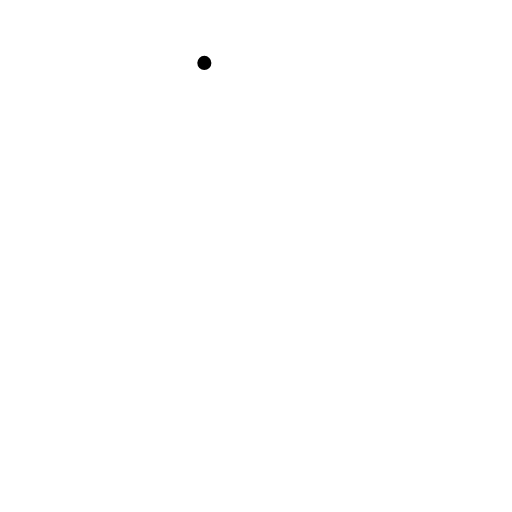
t = 0.00 s
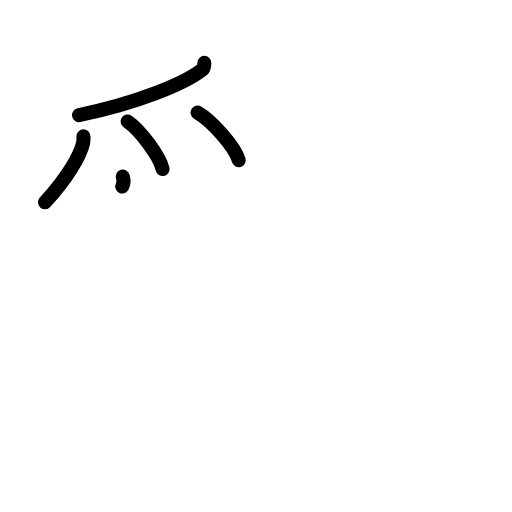
t = 4.19 s
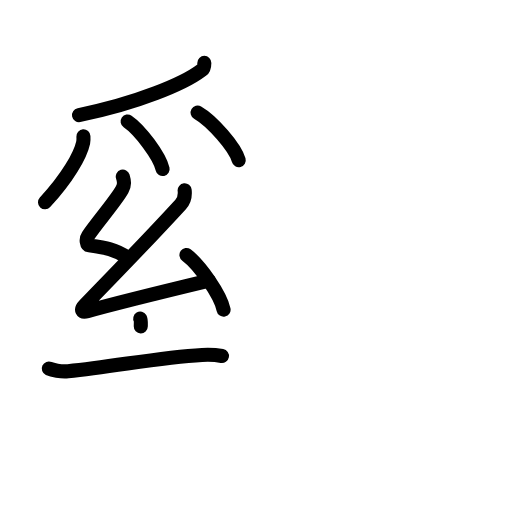
t = 8.38 s
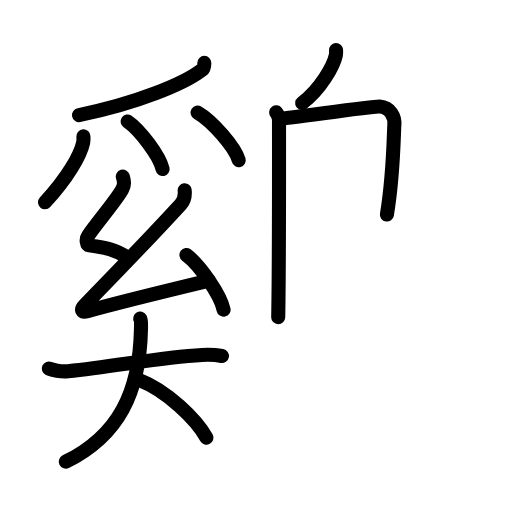
t = 12.58 s
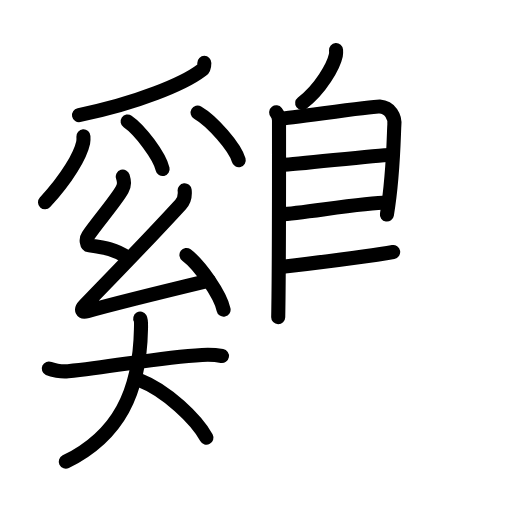
t = 15.38 s
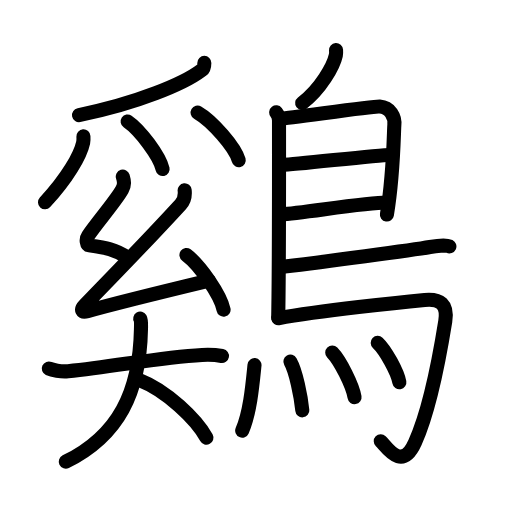
t = 21.00 s

The animated SVG that drew these frames (rendered in a browser with its animation timeline set to each time). Animation: 60 SMIL elements (animate=60); one cycle of 21.00 s.

<?xml version="1.0" encoding="UTF-8"?>
<!--
AniKanjiVG is licensed by CC-BY-SA Paul C. Sommerhoff (https://bitbucket.org/sommerhoff/anikanjivg).
AniKanjiVG uses KanjiVG which is licensed by CC-BY-SA Ulrich Apel (http://kanjivg.tagaini.net).
See also http://creativecommons.org/licenses/by-sa/3.0/
-->
<svg xmlns:kvg='http://kanjivg.tagaini.net' xmlns='http://www.w3.org/2000/svg' width='109' height='109' viewBox='0 0 109 109' style='fill:none;stroke:#000000;stroke-width:3;stroke-linecap:round;stroke-linejoin:round;' id="kvg:kanji_09dc4"><g id="kvg:09dc4" kvg:element="鷄"><g id="kvg:09dc4-g1" kvg:element="奚" kvg:position="left"><g id="kvg:09dc4-g2" kvg:position="top"><g id="kvg:09dc4-g3" kvg:element="⺤" kvg:variant="true" kvg:original="爪"><path id="kvg:09dc4-s1" kvg:type="㇒" d="M43.5,13.39c0,1.36-0.25,1.3-0.64,1.6C39.25,17.75,29.25,22,16.82,24.5"><animate attributeName="d" begin="0.0s" dur="0.5s" from="M43.5,13.39C43.5,13.39,43.5,13.39,43.5,13.39" to="M43.5,13.39c0,1.36-0.25,1.3-0.64,1.6" />
<animate attributeName="d" begin="0.5s" dur="0.5s" from="M43.5,13.39c0,1.36-0.25,1.3-0.64,1.6c0,0,0,0,0,0,0" to="M43.5,13.39c0,1.36-0.25,1.3-0.64,1.6C39.25,17.75,29.25,22,16.82,24.5" />
</path>
<path id="kvg:09dc4-s2" kvg:type="㇒" d="M17.76,29.03c0.02,0.32,0.05,0.83-0.05,1.29c-0.58,2.72-3.34,7.58-8.13,12.75"><animate attributeName="d" begin="1.0s" dur="0.5s" from="M17.76,29.03C17.76,29.03,17.76,29.03,17.76,29.03" to="M17.76,29.03c0.02,0.32,0.05,0.83-0.05,1.29" />
<animate attributeName="d" begin="1.5s" dur="0.5s" from="M17.76,29.03c0.02,0.32,0.05,0.83-0.05,1.29c0,0,0,0,0,0,0" to="M17.76,29.03c0.02,0.32,0.05,0.83-0.05,1.29c-0.58,2.72-3.34,7.58-8.13,12.75" />
<animate attributeName="d" begin="0s" dur="1.0s" from="M-100,-100" to="M-100,-100" />
</path>
<path id="kvg:09dc4-s3" kvg:type="㇔" d="M27.17,25.86c2.63,1.79,6.8,7.35,7.45,10.13"><animate attributeName="d" begin="2.0s" dur="1.0s" from="M27.17,25.86C27.17,25.86,27.17,25.86,27.17,25.86" to="M27.17,25.86c2.63,1.79,6.8,7.35,7.45,10.13" />
<animate attributeName="d" begin="0s" dur="2.0s" from="M-100,-100" to="M-100,-100" />
</path>
<path id="kvg:09dc4-s4" kvg:type="㇔" d="M42.07,23.97c3.09,1.79,7.98,7.35,8.75,10.14"><animate attributeName="d" begin="3.0s" dur="1.0s" from="M42.07,23.97C42.07,23.97,42.07,23.97,42.07,23.97" to="M42.07,23.97c3.09,1.79,7.98,7.35,8.75,10.14" />
<animate attributeName="d" begin="0s" dur="3.0s" from="M-100,-100" to="M-100,-100" />
</path>
</g>
<g id="kvg:09dc4-g4" kvg:element="幺"><path id="kvg:09dc4-s5" kvg:type="㇜" d="M26.14,37.6c0.29,0.98,0.45,1.67-0.15,2.78c-1.14,2.12-5.34,7.04-7.26,9.84c-0.48,0.7-0.31,1.93,0.29,2.02c3.48,0.51,5.51,0.81,8.14,2.61"><animate attributeName="d" begin="4.0s" dur="0.25s" from="M26.14,37.6C26.14,37.6,26.14,37.6,26.14,37.6" to="M26.14,37.6c0.29,0.98,0.45,1.67-0.15,2.78" />
<animate attributeName="d" begin="4.25s" dur="0.25s" from="M26.14,37.6c0.29,0.98,0.45,1.67-0.15,2.78c0,0,0,0,0,0,0" to="M26.14,37.6c0.29,0.98,0.45,1.67-0.15,2.78c-1.14,2.12-5.34,7.04-7.26,9.84" />
<animate attributeName="d" begin="4.5s" dur="0.25s" from="M26.14,37.6c0.29,0.98,0.45,1.67-0.15,2.78c-1.14,2.12-5.34,7.04-7.26,9.84c0,0,0,0,0,0,0" to="M26.14,37.6c0.29,0.98,0.45,1.67-0.15,2.78c-1.14,2.12-5.34,7.04-7.26,9.84c-0.48,0.7-0.31,1.93,0.29,2.02" />
<animate attributeName="d" begin="4.75s" dur="0.25s" from="M26.14,37.6c0.29,0.98,0.45,1.67-0.15,2.78c-1.14,2.12-5.34,7.04-7.26,9.84c-0.48,0.7-0.31,1.93,0.29,2.02c0,0,0,0,0,0,0" to="M26.14,37.6c0.29,0.98,0.45,1.67-0.15,2.78c-1.14,2.12-5.34,7.04-7.26,9.84c-0.48,0.7-0.31,1.93,0.29,2.02c3.48,0.51,5.51,0.81,8.14,2.61" />
<animate attributeName="d" begin="0s" dur="4.0s" from="M-100,-100" to="M-100,-100" />
</path>
<path id="kvg:09dc4-s6" kvg:type="㇜" d="M39.31,40.51c0.17,1.52-0.43,2.57-0.88,3.05c-6.14,6.71-13.5,14.3-20.4,21.39c-0.98,1.01-0.58,1.64,0.58,1.31c4.89-1.37,18.63-4.76,25.85-6.5"><animate attributeName="d" begin="5.0s" dur="0.25s" from="M39.31,40.51C39.31,40.51,39.31,40.51,39.31,40.51" to="M39.31,40.51c0.17,1.52-0.43,2.57-0.88,3.05" />
<animate attributeName="d" begin="5.25s" dur="0.25s" from="M39.31,40.51c0.17,1.52-0.43,2.57-0.88,3.05c0,0,0,0,0,0,0" to="M39.31,40.51c0.17,1.52-0.43,2.57-0.88,3.05c-6.14,6.71-13.5,14.3-20.4,21.39" />
<animate attributeName="d" begin="5.5s" dur="0.25s" from="M39.31,40.51c0.17,1.52-0.43,2.57-0.88,3.05c-6.14,6.71-13.5,14.3-20.4,21.39c0,0,0,0,0,0,0" to="M39.31,40.51c0.17,1.52-0.43,2.57-0.88,3.05c-6.14,6.71-13.5,14.3-20.4,21.39c-0.98,1.01-0.58,1.64,0.58,1.31" />
<animate attributeName="d" begin="5.75s" dur="0.25s" from="M39.31,40.51c0.17,1.52-0.43,2.57-0.88,3.05c-6.14,6.71-13.5,14.3-20.4,21.39c-0.98,1.01-0.58,1.64,0.58,1.31c0,0,0,0,0,0,0" to="M39.31,40.51c0.17,1.52-0.43,2.57-0.88,3.05c-6.14,6.71-13.5,14.3-20.4,21.39c-0.98,1.01-0.58,1.64,0.58,1.31c4.89-1.37,18.63-4.76,25.85-6.5" />
<animate attributeName="d" begin="0s" dur="5.0s" from="M-100,-100" to="M-100,-100" />
</path>
<path id="kvg:09dc4-s7" kvg:type="㇔" d="M39.69,54.29c2.79,2.05,7.22,8.44,7.91,11.64"><animate attributeName="d" begin="6.0s" dur="1.0s" from="M39.69,54.29C39.69,54.29,39.69,54.29,39.69,54.29" to="M39.69,54.29c2.79,2.05,7.22,8.44,7.91,11.64" />
<animate attributeName="d" begin="0s" dur="6.0s" from="M-100,-100" to="M-100,-100" />
</path>
</g>
</g>
<g id="kvg:09dc4-g5" kvg:element="大" kvg:position="bottom"><path id="kvg:09dc4-s8" kvg:type="㇐" d="M10.39,78.45c0.71,0.33,2.59,0.73,4.09,0.58c10.13-1,19.44-2.99,28.54-3.47c1.57-0.08,2.82-0.04,4.23,0.22"><animate attributeName="d" begin="7.0s" dur="0.3333333333333333s" from="M10.39,78.45C10.39,78.45,10.39,78.45,10.39,78.45" to="M10.39,78.45c0.71,0.33,2.59,0.73,4.09,0.58" />
<animate attributeName="d" begin="7.333333333333333s" dur="0.3333333333333333s" from="M10.39,78.45c0.71,0.33,2.59,0.73,4.09,0.58c0,0,0,0,0,0,0" to="M10.39,78.45c0.71,0.33,2.59,0.73,4.09,0.58c10.13-1,19.44-2.99,28.54-3.47" />
<animate attributeName="d" begin="7.666666666666667s" dur="0.3333333333333333s" from="M10.39,78.45c0.71,0.33,2.59,0.73,4.09,0.58c10.13-1,19.44-2.99,28.54-3.47c0,0,0,0,0,0,0" to="M10.39,78.45c0.71,0.33,2.59,0.73,4.09,0.58c10.13-1,19.44-2.99,28.54-3.47c1.57-0.08,2.82-0.04,4.23,0.22" />
<animate attributeName="d" begin="0s" dur="7.0s" from="M-100,-100" to="M-100,-100" />
</path>
<path id="kvg:09dc4-s9" kvg:type="㇒" d="M29.85,67.84c0.25,0.42,0.18,1.32,0.16,2.21C29.75,83.5,25.25,92.75,14,98.29"><animate attributeName="d" begin="8.0s" dur="0.5s" from="M29.85,67.84C29.85,67.84,29.85,67.84,29.85,67.84" to="M29.85,67.84c0.25,0.42,0.18,1.32,0.16,2.21" />
<animate attributeName="d" begin="8.5s" dur="0.5s" from="M29.85,67.84c0.25,0.42,0.18,1.32,0.16,2.21c0,0,0,0,0,0,0" to="M29.85,67.84c0.25,0.42,0.18,1.32,0.16,2.21C29.75,83.5,25.25,92.75,14,98.29" />
<animate attributeName="d" begin="0s" dur="8.0s" from="M-100,-100" to="M-100,-100" />
</path>
<path id="kvg:09dc4-s10" kvg:type="㇏" d="M29.76,80.96c5.73,2.22,12.05,8.34,14.18,12.22"><animate attributeName="d" begin="9.0s" dur="1.0s" from="M29.76,80.96C29.76,80.96,29.76,80.96,29.76,80.96" to="M29.76,80.96c5.73,2.22,12.05,8.34,14.18,12.22" />
<animate attributeName="d" begin="0s" dur="9.0s" from="M-100,-100" to="M-100,-100" />
</path>
</g>
</g>
<g id="kvg:09dc4-g6" kvg:element="鳥" kvg:position="right" kvg:radical="general"><path id="kvg:09dc4-s11" kvg:type="㇒" d="M71.54,10.66c0.02,0.28,0.04,0.72-0.04,1.11c-0.49,2.32-3.31,7.29-7.17,10.18"><animate attributeName="d" begin="10.0s" dur="0.5s" from="M71.54,10.66C71.54,10.66,71.54,10.66,71.54,10.66" to="M71.54,10.66c0.02,0.28,0.04,0.72-0.04,1.11" />
<animate attributeName="d" begin="10.5s" dur="0.5s" from="M71.54,10.66c0.02,0.28,0.04,0.72-0.04,1.11c0,0,0,0,0,0,0" to="M71.54,10.66c0.02,0.28,0.04,0.72-0.04,1.11c-0.49,2.32-3.31,7.29-7.17,10.18" />
<animate attributeName="d" begin="0s" dur="10.0s" from="M-100,-100" to="M-100,-100" />
</path>
<path id="kvg:09dc4-s12" kvg:type="㇑" d="M58.8,23.92c0.33,0.43,0.6,1.02,0.6,1.73c0,7.23,0.04,30.51-0.17,41.88"><animate attributeName="d" begin="11.0s" dur="0.5s" from="M58.8,23.92C58.8,23.92,58.8,23.92,58.8,23.92" to="M58.8,23.92c0.33,0.43,0.6,1.02,0.6,1.73" />
<animate attributeName="d" begin="11.5s" dur="0.5s" from="M58.8,23.92c0.33,0.43,0.6,1.02,0.6,1.73c0,0,0,0,0,0,0" to="M58.8,23.92c0.33,0.43,0.6,1.02,0.6,1.73c0,7.23,0.04,30.51-0.17,41.88" />
<animate attributeName="d" begin="0s" dur="11.0s" from="M-100,-100" to="M-100,-100" />
</path>
<path id="kvg:09dc4-s13" kvg:type="㇕a" d="M59.81,25.25c1.55,0,19.5-2.67,21.01-2.56c2.24,0.16,3.33,2.15,3.13,4.02c-0.12,1.15-0.14,10.19-1.58,18.96"><animate attributeName="d" begin="12.0s" dur="0.3333333333333333s" from="M59.81,25.25C59.81,25.25,59.81,25.25,59.81,25.25" to="M59.81,25.25c1.55,0,19.5-2.67,21.01-2.56" />
<animate attributeName="d" begin="12.333333333333334s" dur="0.3333333333333333s" from="M59.81,25.25c1.55,0,19.5-2.67,21.01-2.56c0,0,0,0,0,0,0" to="M59.81,25.25c1.55,0,19.5-2.67,21.01-2.56c2.24,0.16,3.33,2.15,3.13,4.02" />
<animate attributeName="d" begin="12.666666666666666s" dur="0.3333333333333333s" from="M59.81,25.25c1.55,0,19.5-2.67,21.01-2.56c2.24,0.16,3.33,2.15,3.13,4.02c0,0,0,0,0,0,0" to="M59.81,25.25c1.55,0,19.5-2.67,21.01-2.56c2.24,0.16,3.33,2.15,3.13,4.02c-0.12,1.15-0.14,10.19-1.58,18.96" />
<animate attributeName="d" begin="0s" dur="12.0s" from="M-100,-100" to="M-100,-100" />
</path>
<path id="kvg:09dc4-s14" kvg:type="㇐a" d="M60.06,35.08c1.9,0.13,21.1-2.24,23.25-2.09"><animate attributeName="d" begin="13.0s" dur="1.0s" from="M60.06,35.08C60.06,35.08,60.06,35.08,60.06,35.08" to="M60.06,35.08c1.9,0.13,21.1-2.24,23.25-2.09" />
<animate attributeName="d" begin="0s" dur="13.0s" from="M-100,-100" to="M-100,-100" />
</path>
<path id="kvg:09dc4-s15" kvg:type="㇐a" d="M59.97,45.62c3.88-0.14,17.55-2.48,22.38-2.5"><animate attributeName="d" begin="14.0s" dur="1.0s" from="M59.97,45.62C59.97,45.62,59.97,45.62,59.97,45.62" to="M59.97,45.62c3.88-0.14,17.55-2.48,22.38-2.5" />
<animate attributeName="d" begin="0s" dur="14.0s" from="M-100,-100" to="M-100,-100" />
</path>
<path id="kvg:09dc4-s16" kvg:type="㇐b" d="M60.19,56.81c8.61-1.05,27.66-3.57,31.35-4.23c1.29-0.23,3.48-0.44,4.13-0.13"><animate attributeName="d" begin="15.0s" dur="0.5s" from="M60.19,56.81C60.19,56.81,60.19,56.81,60.19,56.81" to="M60.19,56.81c8.61-1.05,27.66-3.57,31.35-4.23" />
<animate attributeName="d" begin="15.5s" dur="0.5s" from="M60.19,56.81c8.61-1.05,27.66-3.57,31.35-4.23c0,0,0,0,0,0,0" to="M60.19,56.81c8.61-1.05,27.66-3.57,31.35-4.23c1.29-0.23,3.48-0.44,4.13-0.13" />
<animate attributeName="d" begin="0s" dur="15.0s" from="M-100,-100" to="M-100,-100" />
</path>
<path id="kvg:09dc4-s17" kvg:type="㇆a" d="M59.24,67.75c9.1-1.63,26.13-3.42,31.17-3.9c3.28-0.31,4.97,0.89,4.38,4.57c-1.64,10.24-3.58,19.46-6.43,25.75c-2.86,6.33-5.97,1.04-7.3-0.24"><animate attributeName="d" begin="16.0s" dur="0.25s" from="M59.24,67.75C59.24,67.75,59.24,67.75,59.24,67.75" to="M59.24,67.75c9.1-1.63,26.13-3.42,31.17-3.9" />
<animate attributeName="d" begin="16.25s" dur="0.25s" from="M59.24,67.75c9.1-1.63,26.13-3.42,31.17-3.9c0,0,0,0,0,0,0" to="M59.24,67.75c9.1-1.63,26.13-3.42,31.17-3.9c3.28-0.31,4.97,0.89,4.38,4.57" />
<animate attributeName="d" begin="16.5s" dur="0.25s" from="M59.24,67.75c9.1-1.63,26.13-3.42,31.17-3.9c3.28-0.31,4.97,0.89,4.38,4.57c0,0,0,0,0,0,0" to="M59.24,67.75c9.1-1.63,26.13-3.42,31.17-3.9c3.28-0.31,4.97,0.89,4.38,4.57c-1.64,10.24-3.58,19.46-6.43,25.75" />
<animate attributeName="d" begin="16.75s" dur="0.25s" from="M59.24,67.75c9.1-1.63,26.13-3.42,31.17-3.9c3.28-0.31,4.97,0.89,4.38,4.57c-1.64,10.24-3.58,19.46-6.43,25.75c0,0,0,0,0,0,0" to="M59.24,67.75c9.1-1.63,26.13-3.42,31.17-3.9c3.28-0.31,4.97,0.89,4.38,4.57c-1.64,10.24-3.58,19.46-6.43,25.75c-2.86,6.33-5.97,1.04-7.3-0.24" />
<animate attributeName="d" begin="0s" dur="16.0s" from="M-100,-100" to="M-100,-100" />
</path>
<g id="kvg:09dc4-g7" kvg:element="灬" kvg:variant="true" kvg:original="火"><path id="kvg:09dc4-s18" kvg:type="㇔" d="M54.18,77.73c-0.43,4.27-0.93,10.02-2.62,13.94"><animate attributeName="d" begin="17.0s" dur="1.0s" from="M54.18,77.73C54.18,77.73,54.18,77.73,54.18,77.73" to="M54.18,77.73c-0.43,4.27-0.93,10.02-2.62,13.94" />
<animate attributeName="d" begin="0s" dur="17.0s" from="M-100,-100" to="M-100,-100" />
</path>
<path id="kvg:09dc4-s19" kvg:type="㇔" d="M61.82,76.99c1.16,2.04,2.25,7.38,2.54,10.37"><animate attributeName="d" begin="18.0s" dur="1.0s" from="M61.82,76.99C61.82,76.99,61.82,76.99,61.82,76.99" to="M61.82,76.99c1.16,2.04,2.25,7.38,2.54,10.37" />
<animate attributeName="d" begin="0s" dur="18.0s" from="M-100,-100" to="M-100,-100" />
</path>
<path id="kvg:09dc4-s20" kvg:type="㇔" d="M70.73,75.04c1.68,1.73,4.32,6.96,4.75,9.51"><animate attributeName="d" begin="19.0s" dur="1.0s" from="M70.73,75.04C70.73,75.04,70.73,75.04,70.73,75.04" to="M70.73,75.04c1.68,1.73,4.32,6.96,4.75,9.51" />
<animate attributeName="d" begin="0s" dur="19.0s" from="M-100,-100" to="M-100,-100" />
</path>
<path id="kvg:09dc4-s21" kvg:type="㇔" d="M80.41,72.98c1.63,1.53,4.2,6.14,4.61,8.39"><animate attributeName="d" begin="20.0s" dur="1.0s" from="M80.41,72.98C80.41,72.98,80.41,72.98,80.41,72.98" to="M80.41,72.98c1.63,1.53,4.2,6.14,4.61,8.39" />
<animate attributeName="d" begin="0s" dur="20.0s" from="M-100,-100" to="M-100,-100" />
</path>
</g>
</g>
</g>
</svg>
